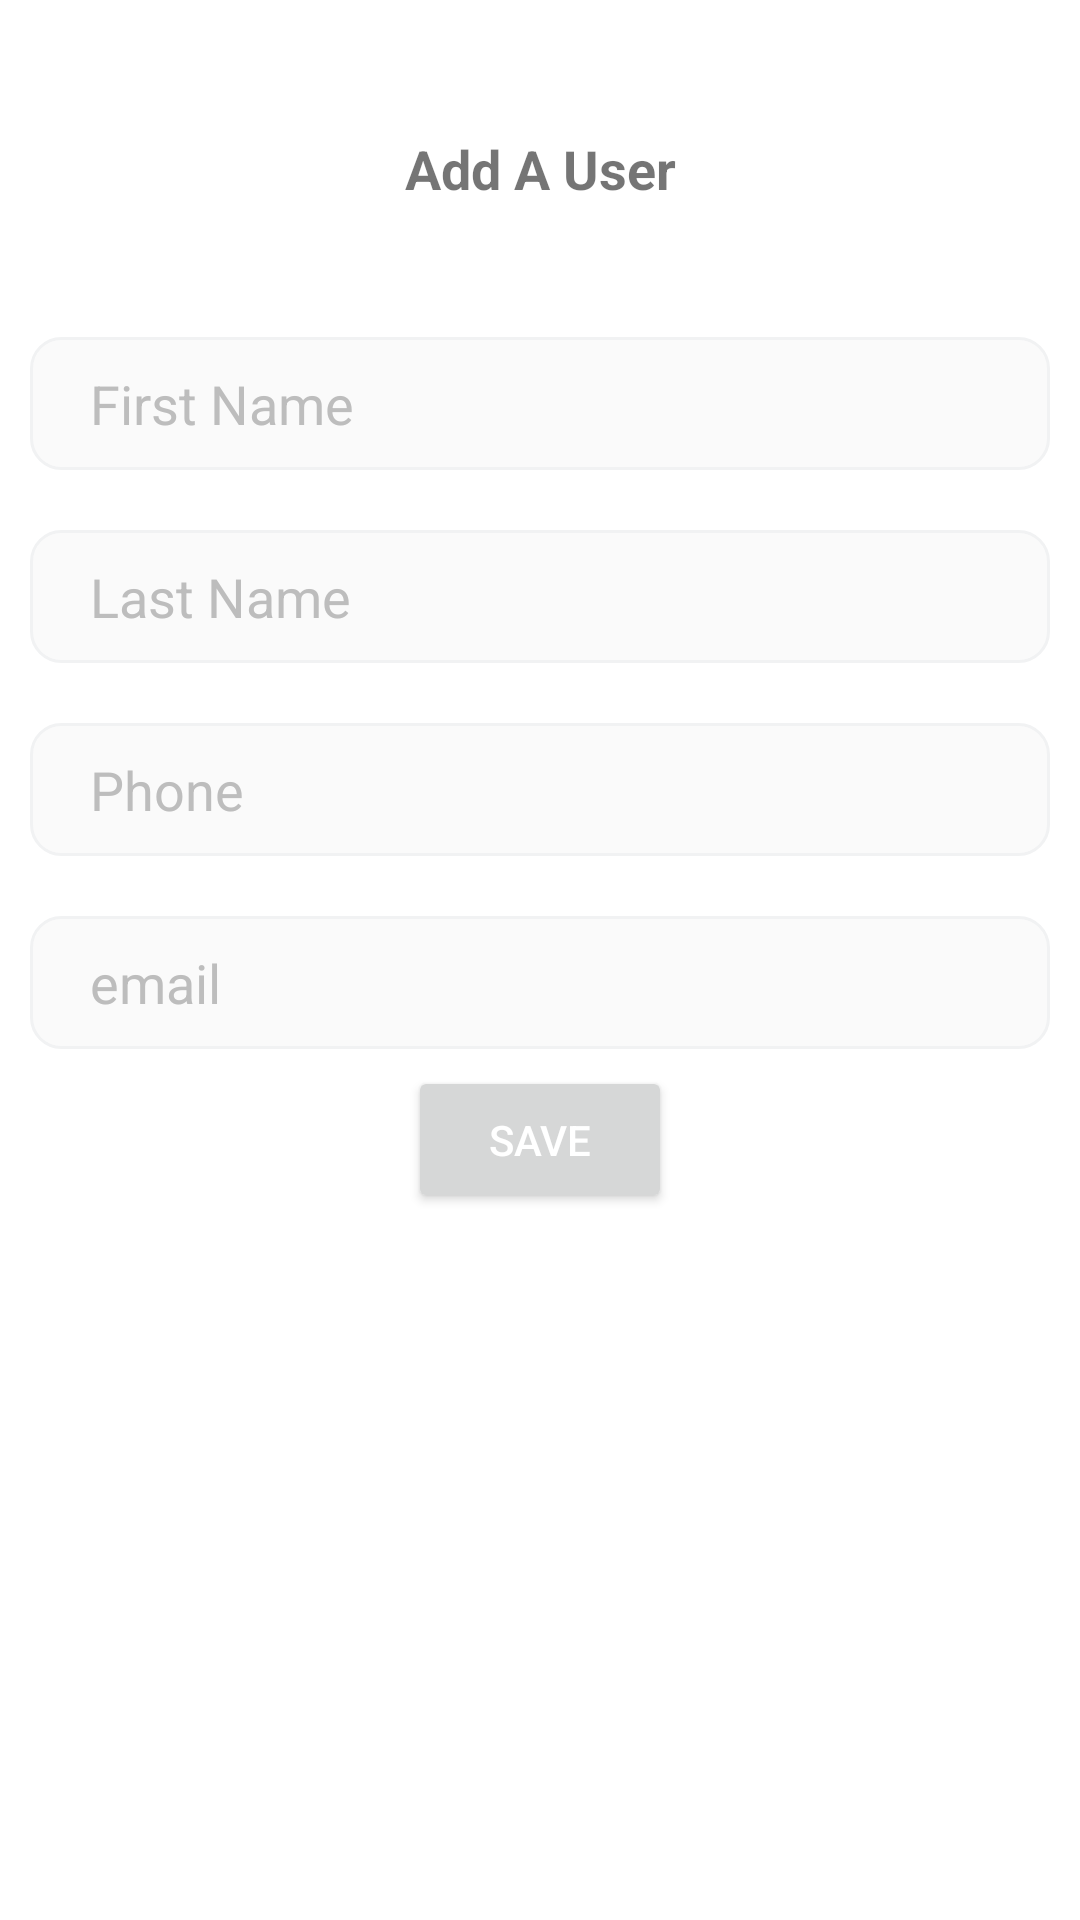

Android layout source for this screen:
<!-- AndroidManifest.xml: application theme Theme.Test2 -->
<!-- res/layout/fragment_add_user.xml -->
<?xml version="1.0" encoding="utf-8"?>
<androidx.constraintlayout.widget.ConstraintLayout xmlns:android="http://schemas.android.com/apk/res/android"
    xmlns:app="http://schemas.android.com/apk/res-auto"
    xmlns:tools="http://schemas.android.com/tools"
    android:layout_width="match_parent"
    android:layout_height="match_parent"
    android:layout_margin="20dp"
    android:background="@color/white"
    tools:context=".ui.add_user.AddUserFragment">

    <EditText
        android:id="@+id/first_name"
        style="@style/edit_text"
        android:layout_width="match_parent"
        android:layout_height="wrap_content"
        android:layout_marginStart="10dp"
        android:layout_marginEnd="10dp"
        android:hint="First Name"
        app:layout_constraintBottom_toTopOf="@+id/last_name"
        app:layout_constraintEnd_toEndOf="parent"
        app:layout_constraintStart_toStartOf="parent"
        app:layout_constraintTop_toTopOf="@+id/guideline" />


    <EditText
        android:id="@+id/last_name"
        style="@style/edit_text"
        android:layout_width="match_parent"
        android:layout_height="wrap_content"
        android:layout_marginStart="10dp"
        android:layout_marginEnd="10dp"
        android:hint="Last Name"
        app:layout_constraintBottom_toTopOf="@+id/phone"
        app:layout_constraintEnd_toEndOf="parent"
        app:layout_constraintStart_toStartOf="parent"
        app:layout_constraintTop_toBottomOf="@+id/first_name" />

    <EditText
        android:id="@+id/phone"
        style="@style/edit_text"
        android:layout_width="match_parent"
        android:layout_height="wrap_content"
        android:layout_marginStart="10dp"
        android:layout_marginEnd="10dp"
        android:hint="Phone"
        app:layout_constraintBottom_toTopOf="@+id/email"
        app:layout_constraintEnd_toEndOf="parent"
        app:layout_constraintStart_toStartOf="parent"
        app:layout_constraintTop_toBottomOf="@+id/last_name" />

    <EditText
        android:id="@+id/email"
        style="@style/edit_text"
        android:layout_width="match_parent"
        android:layout_height="wrap_content"
        android:layout_marginStart="10dp"
        android:layout_marginEnd="10dp"
        android:hint="email"
        app:layout_constraintBottom_toBottomOf="@+id/phone"
        app:layout_constraintEnd_toEndOf="parent"
        app:layout_constraintStart_toStartOf="parent"
        app:layout_constraintTop_toBottomOf="@+id/phone" />


    <Button
        android:id="@+id/save"
        android:layout_width="wrap_content"
        android:layout_height="wrap_content"
        android:layout_marginStart="10dp"
        android:layout_marginEnd="10dp"
        android:padding="15dp"
        android:text="Save"
        android:textColor="@color/white"
        app:layout_constraintBottom_toBottomOf="@+id/bottomguidline"
        app:layout_constraintEnd_toEndOf="parent"
        app:layout_constraintStart_toStartOf="parent"
        app:layout_constraintTop_toBottomOf="@+id/email" />

    <androidx.constraintlayout.widget.Guideline
        android:id="@+id/guideline"
        android:layout_width="wrap_content"
        android:layout_height="wrap_content"
        android:orientation="horizontal"
        app:layout_constraintGuide_percent="0.16" />

    <androidx.constraintlayout.widget.Guideline
        android:id="@+id/bottomguidline"
        android:layout_width="wrap_content"
        android:layout_height="wrap_content"
        android:orientation="horizontal"
        app:layout_constraintGuide_percent="0.64" />

    <TextView
        android:id="@+id/textHome"
        android:layout_width="wrap_content"
        android:layout_height="wrap_content"
        android:text="Add A User"
        android:textSize="18dp"
        android:textStyle="bold"
        app:layout_constraintBottom_toTopOf="@+id/first_name"
        app:layout_constraintEnd_toEndOf="parent"
        app:layout_constraintStart_toStartOf="parent"
        app:layout_constraintTop_toTopOf="parent" />

</androidx.constraintlayout.widget.ConstraintLayout>
<!-- resources referenced by this layout -->
<resources>
  <color name="white">#FFFFFFFF</color>
  <style name="edit_text" parent="Widget.AppCompat.EditText">
  
          <item name="android:paddingLeft">20dp</item>
          <item name="android:paddingTop">10dp</item>
          <item name="android:paddingBottom">10dp</item>
          <item name="android:paddingRight">10dp</item>
          <item name="android:layout_margin">10dp</item>
          <item name="android:singleLine">true</item>
          <item name="android:background">@drawable/et_bg</item>
          <item name="android:textColor">@color/black</item>
          <item name="android:textColorHint">@color/ass_dark</item>
  
  
      </style>
  <style name="Theme.Test2" parent="Theme.MaterialComponents.Light.DarkActionBar">
          
          <item name="colorPrimary">@color/main_color</item>
          <item name="colorPrimaryVariant">@color/purple_700</item>
          <item name="colorOnPrimary">@color/white</item>
          
          <item name="colorSecondary">@color/teal_200</item>
          <item name="colorSecondaryVariant">@color/teal_700</item>
          <item name="colorOnSecondary">@color/black</item>
          
          <item name="android:statusBarColor">?attr/colorPrimaryVariant</item>
          
      </style>
  <!-- drawable et_bg (drawable) -->
  <?xml version="1.0" encoding="utf-8"?>
  <shape xmlns:android="http://schemas.android.com/apk/res/android"
      android:shape="rectangle"
      >
      <solid
          android:color="@color/ass"></solid>
      <corners
          android:radius="10dp"
          >
      </corners>
  
      <stroke android:color="@color/ass_light" android:width="1dp"/>
  
  </shape>
  <color name="black">#FF000000</color>
  <color name="ass_dark">#BDBDBD</color>
  <color name="main_color">#195271</color>
  <color name="purple_700">#195271</color>
  <color name="teal_200">#FF03DAC5</color>
  <color name="teal_700">#FF018786</color>
  <color name="ass">#FAFAFA</color>
  <color name="ass_light">#F1F2F3</color>
</resources>
